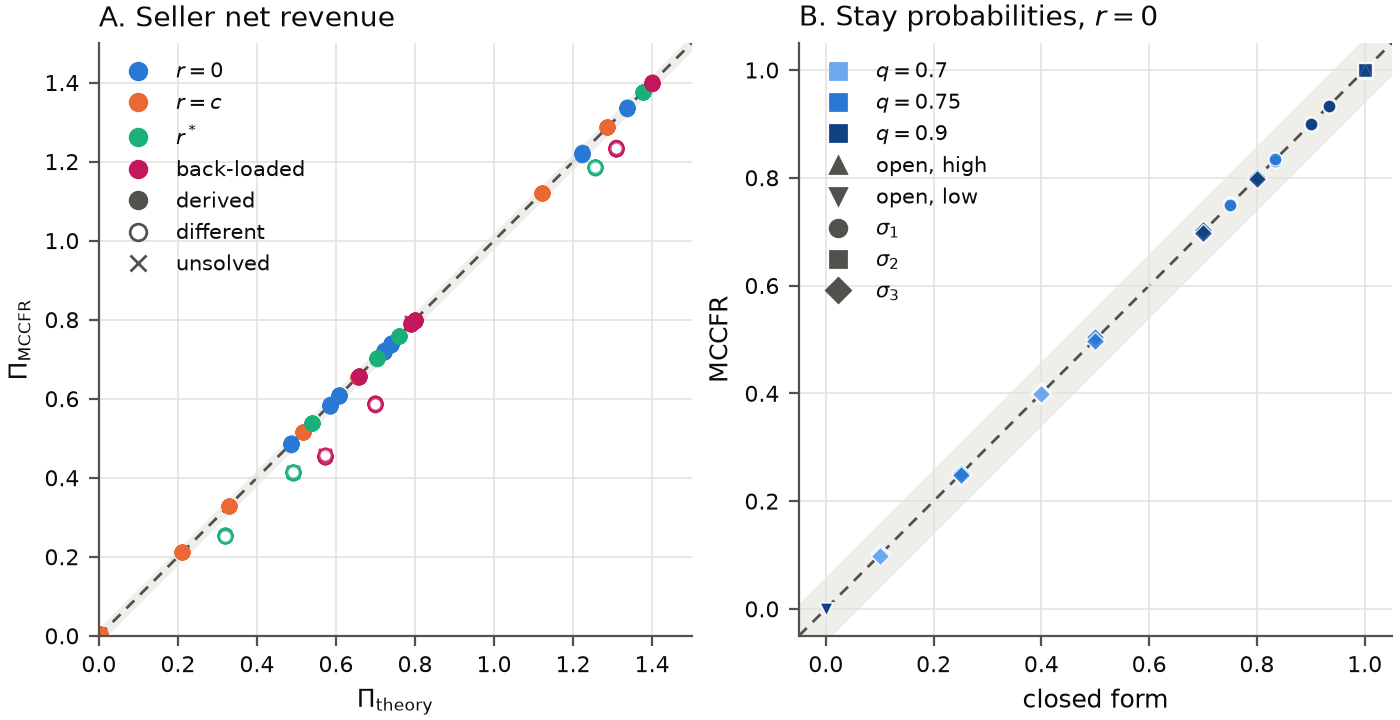

The data file committed next to this chart (first rows):
reimbursement_policy, placement, c, q, seed, iterations, verdict, utility_loss, closed_form_loss, Pi, Pi_closed_form, open_high, open_low, sigma1, sigma2, sigma3
zero, inside, 0.075, 0.7, 0, 100000, derived, 0.0006269, 0.0, 0.7409, 0.7391, 1, 2.9858132588452364e-10, 0.9014, 1, 0.7011
zero, inside, 0.075, 0.7, 1, 100000, derived, 7.128344925121647e-05, 0.0, 0.7383, 0.7391, 1, 6.952631239117328e-09, 0.8996, 0.9999, 0.699
zero, inside, 0.075, 0.7, 2, 100000, derived, 0.0003851, 0.0, 0.7382, 0.7391, 1, 3.287216257009718e-10, 0.8987, 1, 0.702
zero, inside, 0.075, 0.7, 3, 100000, derived, 3.1191594112624765e-05, 0.0, 0.7386, 0.7391, 1, 1.2548661761430295e-08, 0.8995, 0.9999, 0.7001
zero, inside, 0.075, 0.7, 4, 100000, derived, 0.0007008, 0.0, 0.7408, 0.7391, 1, 7.044820284524871e-10, 0.901, 1, 0.7023
zero, inside, 0.075, 0.7, 5, 100000, derived, 8.004752587114127e-05, 0.0, 0.7378, 0.7391, 1, 6.688048500654591e-10, 0.899, 0.9999, 0.6992
zero, inside, 0.075, 0.7, 6, 100000, derived, 7.831593153783106e-05, 0.0, 0.7383, 0.7391, 1, 1.228210706050774e-08, 0.8996, 1, 0.6988
zero, inside, 0.075, 0.7, 7, 100000, derived, 0.000167, 0.0, 0.7371, 0.7391, 1, 3.9176792796497725e-10, 0.898, 1, 0.7006
zero, inside, 0.075, 0.7, 8, 100000, derived, 0.0004207, 0.0, 0.7369, 0.7391, 1, 9.660593715855296e-09, 0.8975, 1, 0.702
zero, inside, 0.075, 0.7, 9, 100000, derived, 0.0001833, 0.0, 0.7383, 0.7391, 1.0, 1.5887570389437328e-09, 0.9002, 0.9999, 0.6964
zero, bound, 0.15, 0.7, 0, 100000, derived, 0.0001423, 0.0, 0.584, 0.5837, 1, 2.974779723804281e-10, 0.8012, 0.9989, 0.3982
zero, bound, 0.15, 0.7, 1, 100000, derived, 0.0002978, 0.0, 0.5836, 0.5837, 1, 8.592355225798172e-12, 0.8008, 0.9992, 0.3965
zero, bound, 0.15, 0.7, 2, 100000, derived, 0.0006777, 0.0, 0.5856, 0.5837, 1, 0.0, 0.8023, 0.9991, 0.4022
zero, bound, 0.15, 0.7, 3, 100000, derived, 0.0003205, 0.0, 0.5822, 0.5837, 1, 1.3727784387718637e-08, 0.7983, 0.9992, 0.4023
zero, bound, 0.15, 0.7, 4, 100000, derived, 0.0003702, 0.0, 0.5845, 0.5837, 1, 7.018585669124931e-10, 0.8009, 0.9994, 0.4024
zero, bound, 0.15, 0.7, 5, 100000, derived, 0.000156, 0.0, 0.5834, 0.5837, 1, 6.686742663802257e-10, 0.7997, 0.9991, 0.4018
zero, bound, 0.15, 0.7, 6, 100000, derived, 3.868617576532256e-05, 0.0, 0.5838, 0.5837, 1, 1.587803078488541e-09, 0.8005, 0.9992, 0.3997
zero, bound, 0.15, 0.7, 7, 100000, derived, 0.0002792, 0.0, 0.5819, 0.5837, 1, 3.9252708518651804e-10, 0.7984, 0.9991, 0.3988
zero, bound, 0.15, 0.7, 8, 100000, derived, 0.0002641, 0.0, 0.5811, 0.5837, 1, 2.4744660514060925e-09, 0.7972, 0.9993, 0.4004
zero, bound, 0.15, 0.7, 9, 100000, derived, 0.0002136, 0.0, 0.5825, 0.5837, 1.0, 1.162369701655076e-09, 0.7991, 0.999, 0.3991
zero, outside, 0.225, 0.7, 0, 100000, derived, 4.786203860795578e-05, 0.0, 0.4863, 0.4863, 1, 2.9751180413158616e-10, 0.7005, 0.9985, 0.1008
zero, outside, 0.225, 0.7, 1, 100000, derived, 0.0001756, 0.0, 0.4868, 0.4863, 1, 0.0, 0.7014, 0.9983, 0.09814
zero, outside, 0.225, 0.7, 2, 100000, derived, 4.358099109314252e-06, 0.0, 0.4865, 0.4863, 1, 1.0582500157052167e-09, 0.7007, 0.9988, 0.1007
zero, outside, 0.225, 0.7, 3, 100000, derived, 0.000366, 0.0, 0.485, 0.4863, 1, 4.324166312634697e-09, 0.6985, 0.9987, 0.1033
zero, outside, 0.225, 0.7, 4, 100000, derived, 0.0004486, 0.0, 0.4873, 0.4863, 1, 7.03095620702885e-10, 0.7017, 0.9987, 0.1036
zero, outside, 0.225, 0.7, 5, 100000, derived, 9.624304142594353e-05, 0.0, 0.486, 0.4863, 1, 6.732932187494945e-10, 0.7001, 0.9985, 0.1007
zero, outside, 0.225, 0.7, 6, 100000, derived, 0.0007705, 0.0, 0.4886, 0.4863, 1, 1.3064230297780139e-10, 0.7037, 0.9988, 0.1007
zero, outside, 0.225, 0.7, 7, 100000, derived, 0.0002766, 0.0, 0.4849, 0.4863, 1, 3.9335974064771396e-10, 0.6984, 0.9985, 0.101
zero, outside, 0.225, 0.7, 8, 100000, derived, 0.0003238, 0.0, 0.4855, 0.4863, 1, 3.1817321361667334e-10, 0.6995, 0.9985, 0.09861
zero, outside, 0.225, 0.7, 9, 100000, derived, 0.0007423, 0.0, 0.4835, 0.4863, 1, 7.352554944086584e-10, 0.6964, 0.9985, 0.09783
zero, bound, 0.125, 0.75, 0, 100000, derived, 0.0003905, -2.0816681711721685e-17, 0.7222, 0.7207, 1, 0.0, 0.835, 0.9996, 0.4997
zero, bound, 0.125, 0.75, 1, 100000, derived, 0.0001113, -2.0816681711721685e-17, 0.7206, 0.7207, 1, 0.0, 0.8338, 0.9993, 0.4989
zero, bound, 0.125, 0.75, 2, 100000, derived, 0.000318, -2.0816681711721685e-17, 0.7189, 0.7207, 1, 0.0, 0.8315, 0.9995, 0.5017
zero, bound, 0.125, 0.75, 3, 100000, derived, 0.0001046, -2.0816681711721685e-17, 0.7204, 0.7207, 1, 5.866771439637567e-10, 0.8331, 0.9994, 0.501
zero, bound, 0.125, 0.75, 4, 100000, derived, 0.0004673, -2.0816681711721685e-17, 0.7217, 0.7207, 1, 1.551318980139526e-09, 0.834, 0.9993, 0.5031
zero, bound, 0.125, 0.75, 5, 100000, derived, 0.0001903, -2.0816681711721685e-17, 0.7185, 0.7207, 1, 3.1715082306705764e-09, 0.8316, 0.9994, 0.4997
zero, bound, 0.125, 0.75, 6, 100000, derived, 0.0003043, -2.0816681711721685e-17, 0.7219, 0.7207, 1, 7.079286818671912e-10, 0.8347, 0.9994, 0.5001
zero, bound, 0.125, 0.75, 7, 100000, derived, 0.000252, -2.0816681711721685e-17, 0.7194, 0.7207, 1, 4.689136452393327e-10, 0.832, 0.9994, 0.5015
zero, bound, 0.125, 0.75, 8, 100000, derived, 0.0008273, -2.0816681711721685e-17, 0.7188, 0.7207, 1, 4.081395090634452e-09, 0.8309, 0.9995, 0.5048
zero, bound, 0.125, 0.75, 9, 100000, derived, 0.0001883, -2.0816681711721685e-17, 0.7212, 0.7207, 1, 9.835102399802114e-11, 0.8346, 0.9995, 0.4973
zero, outside, 0.1875, 0.75, 0, 100000, derived, 0.0006804, 0.0, 0.6097, 0.6075, 1, 0.0, 0.7529, 0.9988, 0.2508
zero, outside, 0.1875, 0.75, 1, 100000, derived, 0.0001747, 0.0, 0.6084, 0.6075, 1, 0.0, 0.7515, 0.9989, 0.25
zero, outside, 0.1875, 0.75, 2, 100000, derived, 0.0003446, 0.0, 0.6091, 0.6075, 1, 0.0, 0.7524, 0.9988, 0.2489
zero, outside, 0.1875, 0.75, 3, 100000, derived, 0.0004614, 0.0, 0.6087, 0.6075, 1, 5.890573987500469e-10, 0.7515, 0.9988, 0.2528
zero, outside, 0.1875, 0.75, 4, 100000, derived, 0.0004886, 0.0, 0.6091, 0.6075, 1, 2.402396895378051e-09, 0.7521, 0.999, 0.2509
zero, outside, 0.1875, 0.75, 5, 100000, derived, 0.0002275, 0.0, 0.6072, 0.6075, 1, 2.94540352054902e-09, 0.7501, 0.999, 0.2486
zero, outside, 0.1875, 0.75, 6, 100000, derived, 0.0002279, 0.0, 0.6086, 0.6075, 1, 1.564867381330141e-10, 0.7519, 0.9989, 0.247
zero, outside, 0.1875, 0.75, 7, 100000, derived, 0.0001281, 0.0, 0.6072, 0.6075, 1, 4.693717412791226e-10, 0.7501, 0.9986, 0.2498
zero, outside, 0.1875, 0.75, 8, 100000, derived, 0.0002909, 0.0, 0.6066, 0.6075, 1, 6.142332490762776e-09, 0.7491, 0.9991, 0.2524
zero, outside, 0.1875, 0.75, 9, 100000, derived, 0.0003093, 0.0, 0.6073, 0.6075, 1, 9.906118899474433e-11, 0.7503, 0.9989, 0.2478
zero, bound, 0.05, 0.9, 0, 100000, derived, 6.466250080755272e-06, 1.3739009929736313e-16, 1.336, 1.336, 1, 8.891813342146892e-10, 0.9334, 1, 0.7999
zero, bound, 0.05, 0.9, 1, 100000, derived, 0.0001554, 1.3739009929736313e-16, 1.336, 1.336, 1, 2.0782153919247343e-08, 0.9332, 1, 0.8005
zero, bound, 0.05, 0.9, 2, 100000, derived, 5.5806310196047485e-05, 1.3739009929736313e-16, 1.336, 1.336, 1, 9.20853654631357e-07, 0.9332, 1, 0.7992
zero, bound, 0.05, 0.9, 3, 100000, derived, 0.000158, 1.3739009929736313e-16, 1.335, 1.336, 1, 0.0, 0.9333, 1, 0.7974
zero, bound, 0.05, 0.9, 4, 100000, derived, 0.0005385, 1.3739009929736313e-16, 1.338, 1.336, 1, 4.017661575344765e-08, 0.9341, 1, 0.8004
zero, bound, 0.05, 0.9, 5, 100000, derived, 0.0003093, 1.3739009929736313e-16, 1.337, 1.336, 1, 0.0, 0.9335, 1, 0.8007
zero, bound, 0.05, 0.9, 6, 100000, derived, 0.0001414, 1.3739009929736313e-16, 1.334, 1.336, 1, 4.1164109280207296e-08, 0.933, 1, 0.7979
zero, bound, 0.05, 0.9, 7, 100000, derived, 0.0001058, 1.3739009929736313e-16, 1.332, 1.336, 1, 1.2592710210695287e-09, 0.9312, 1, 0.7997
zero, bound, 0.05, 0.9, 8, 100000, derived, 0.0004787, 1.3739009929736313e-16, 1.335, 1.336, 1, 1.9015683250611937e-08, 0.9325, 1, 0.8014
zero, bound, 0.05, 0.9, 9, 100000, derived, 7.922865208206121e-05, 1.3739009929736313e-16, 1.336, 1.336, 1, 0.0, 0.9336, 1, 0.7985
... 220 more rows
